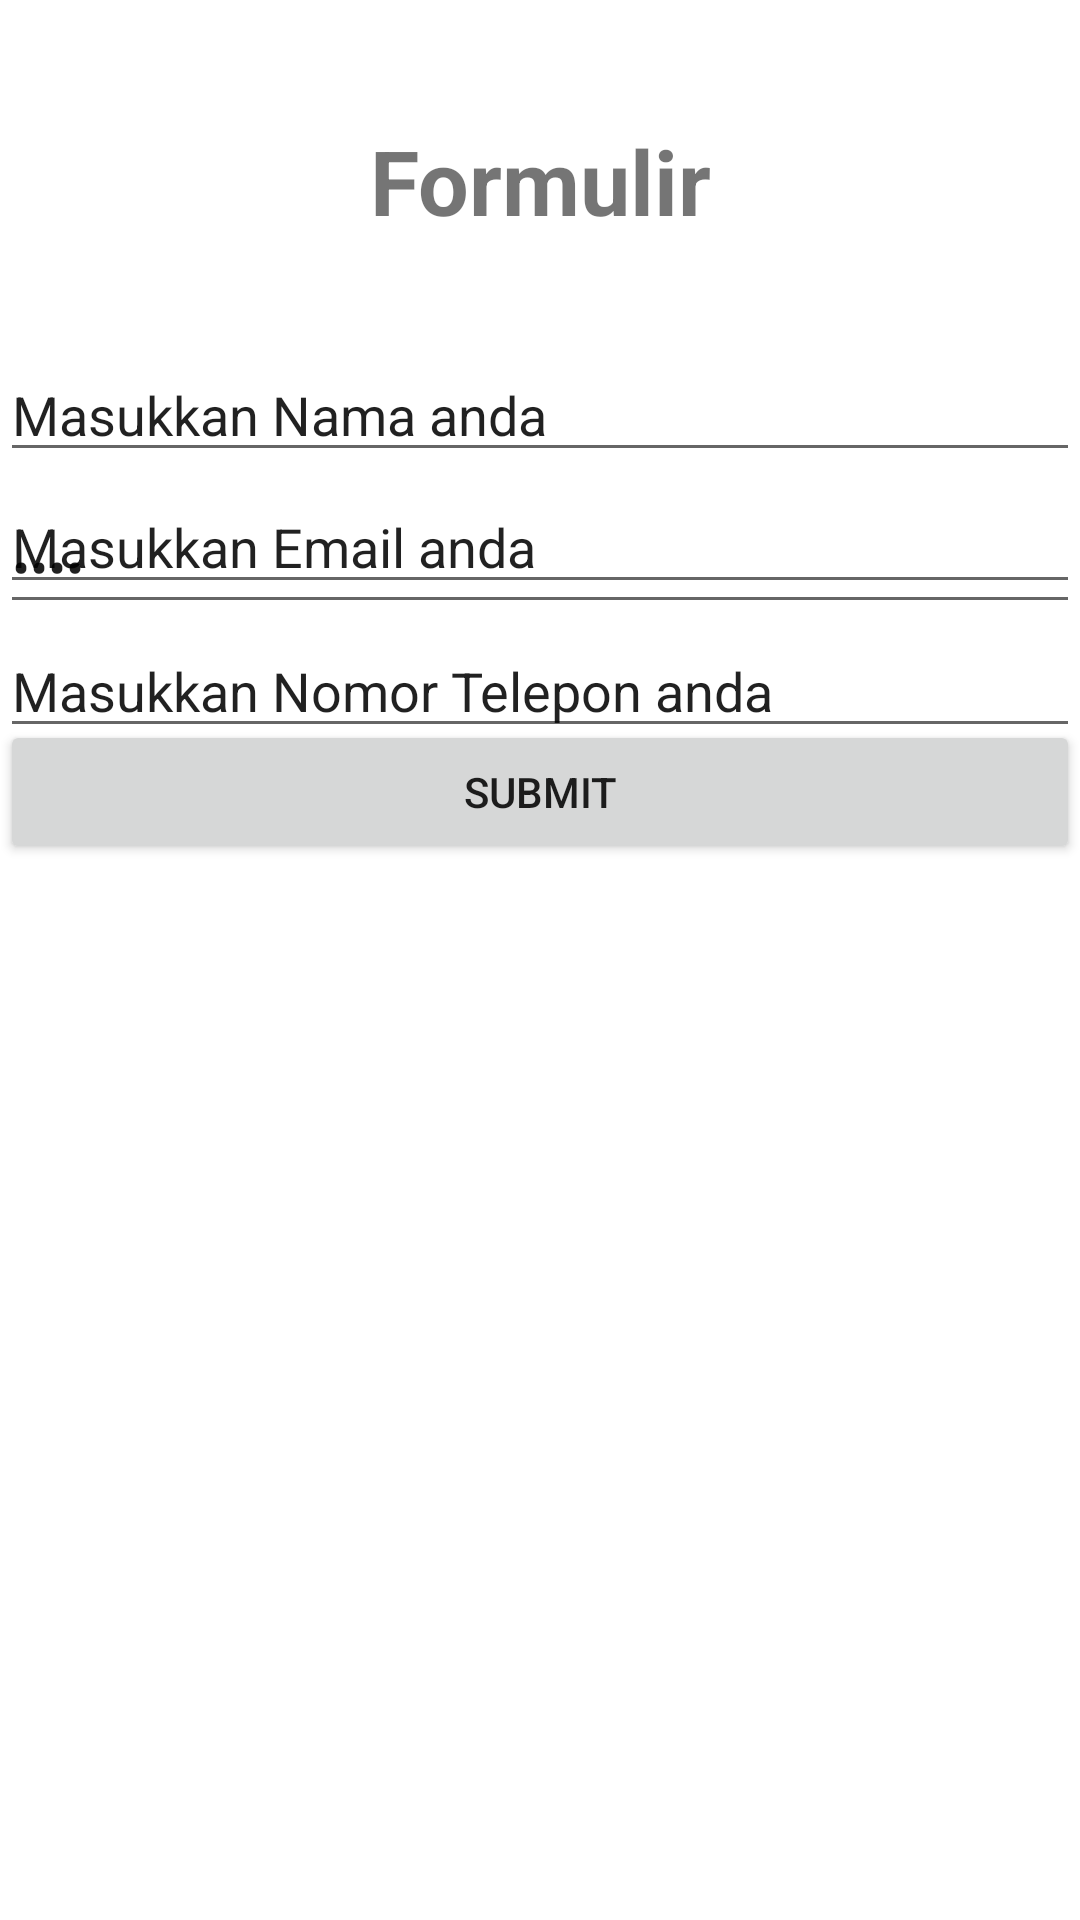

Reconstruct the res/layout file that produces this screen, plus the resources it refers to.
<!-- AndroidManifest.xml: application theme Theme.MultiLayout -->
<!-- res/layout/activity_main2.xml -->
<?xml version="1.0" encoding="utf-8"?>
<androidx.constraintlayout.widget.ConstraintLayout xmlns:android="http://schemas.android.com/apk/res/android"
    xmlns:app="http://schemas.android.com/apk/res-auto"
    xmlns:tools="http://schemas.android.com/tools"
    android:id="@+id/relativeLayout"
    android:layout_width="match_parent"
    android:layout_height="match_parent"
    android:layout_marginLeft="8dp"
    android:orientation="vertical"
    android:layout_marginRight="8dp"
    tools:context=".MainActivity2">


    <TextView
        android:id="@+id/textView"
        android:layout_width="match_parent"
        android:layout_height="wrap_content"
        android:layout_marginTop="40dp"
        android:text="Formulir"
        android:textAlignment="center"
        android:textSize="30dp"
        android:textStyle="bold"
        app:layout_constraintTop_toTopOf="parent"
        tools:ignore="MissingConstraints"
        tools:layout_editor_absoluteX="0dp" />

    <EditText
        android:id="@+id/editTextname"
        android:layout_width="match_parent"
        android:layout_height="wrap_content"
        android:layout_marginTop="116dp"
        android:ems="10"
        android:inputType="text"
        android:text="Masukkan Nama anda"
        app:layout_constraintTop_toTopOf="parent"
        tools:ignore="MissingConstraints,SpeakableTextPresentCheck"
        tools:layout_editor_absoluteX="16dp" />

    <EditText
        android:id="@+id/editEmailAddress"
        android:layout_width="match_parent"
        android:layout_height="wrap_content"
        android:layout_marginTop="160dp"
        android:ems="10"
        android:inputType="textEmailAddress"
        android:text="Masukkan Email anda"
        app:layout_constraintTop_toTopOf="parent"
        tools:ignore="MissingConstraints,SpeakableTextPresentCheck"
        tools:layout_editor_absoluteX="0dp" />

    <EditText
        android:id="@+id/editNotel"
        android:layout_width="match_parent"
        android:layout_height="wrap_content"
        android:layout_marginTop="208dp"
        android:ems="10"
        android:inputType="number"
        android:text="Masukkan Nomor Telepon anda"
        app:layout_constraintTop_toTopOf="parent"
        tools:ignore="MissingConstraints,SpeakableTextPresentCheck"
        tools:layout_editor_absoluteX="-16dp" />

    <EditText
        android:id="@+id/inPass"
        android:layout_width="match_parent"
        android:layout_height="wrap_content"
        android:layout_marginBottom="432dp"
        android:ems="10"
        android:inputType="numberPassword"
        android:text="pass"
        app:layout_constraintBottom_toBottomOf="parent"
        tools:ignore="MissingConstraints,SpeakableTextPresentCheck"
        tools:layout_editor_absoluteX="51dp" />

    <Button
        android:id="@+id/button"
        android:layout_width="match_parent"
        android:layout_height="wrap_content"
        android:layout_marginBottom="352dp"
        android:text="SUBMIT"
        app:layout_constraintBottom_toBottomOf="parent"
        tools:layout_editor_absoluteX="-16dp" />
</androidx.constraintlayout.widget.ConstraintLayout>
<!-- resources referenced by this layout -->
<resources>
  <style name="Theme.MultiLayout" parent="Theme.MaterialComponents.DayNight.DarkActionBar">
          
          <item name="colorPrimary">@color/purple_500</item>
          <item name="colorPrimaryVariant">@color/purple_700</item>
          <item name="colorOnPrimary">@color/white</item>
          
          <item name="colorSecondary">@color/teal_200</item>
          <item name="colorSecondaryVariant">@color/teal_700</item>
          <item name="colorOnSecondary">@color/black</item>
          
          <item name="android:statusBarColor" tools:targetApi="l">?attr/colorPrimaryVariant</item>
          
      </style>
  <!-- not gathered from this repository: default colours our renderer supplied (Android Studio template values) -->
  <color name="purple_500">#FF6200EE</color>
  <color name="purple_700">#FF3700B3</color>
  <color name="teal_200">#FF03DAC5</color>
  <color name="teal_700">#FF018786</color>
  <color name="black">#FF000000</color>
  <color name="white">#FFFFFFFF</color>
</resources>
